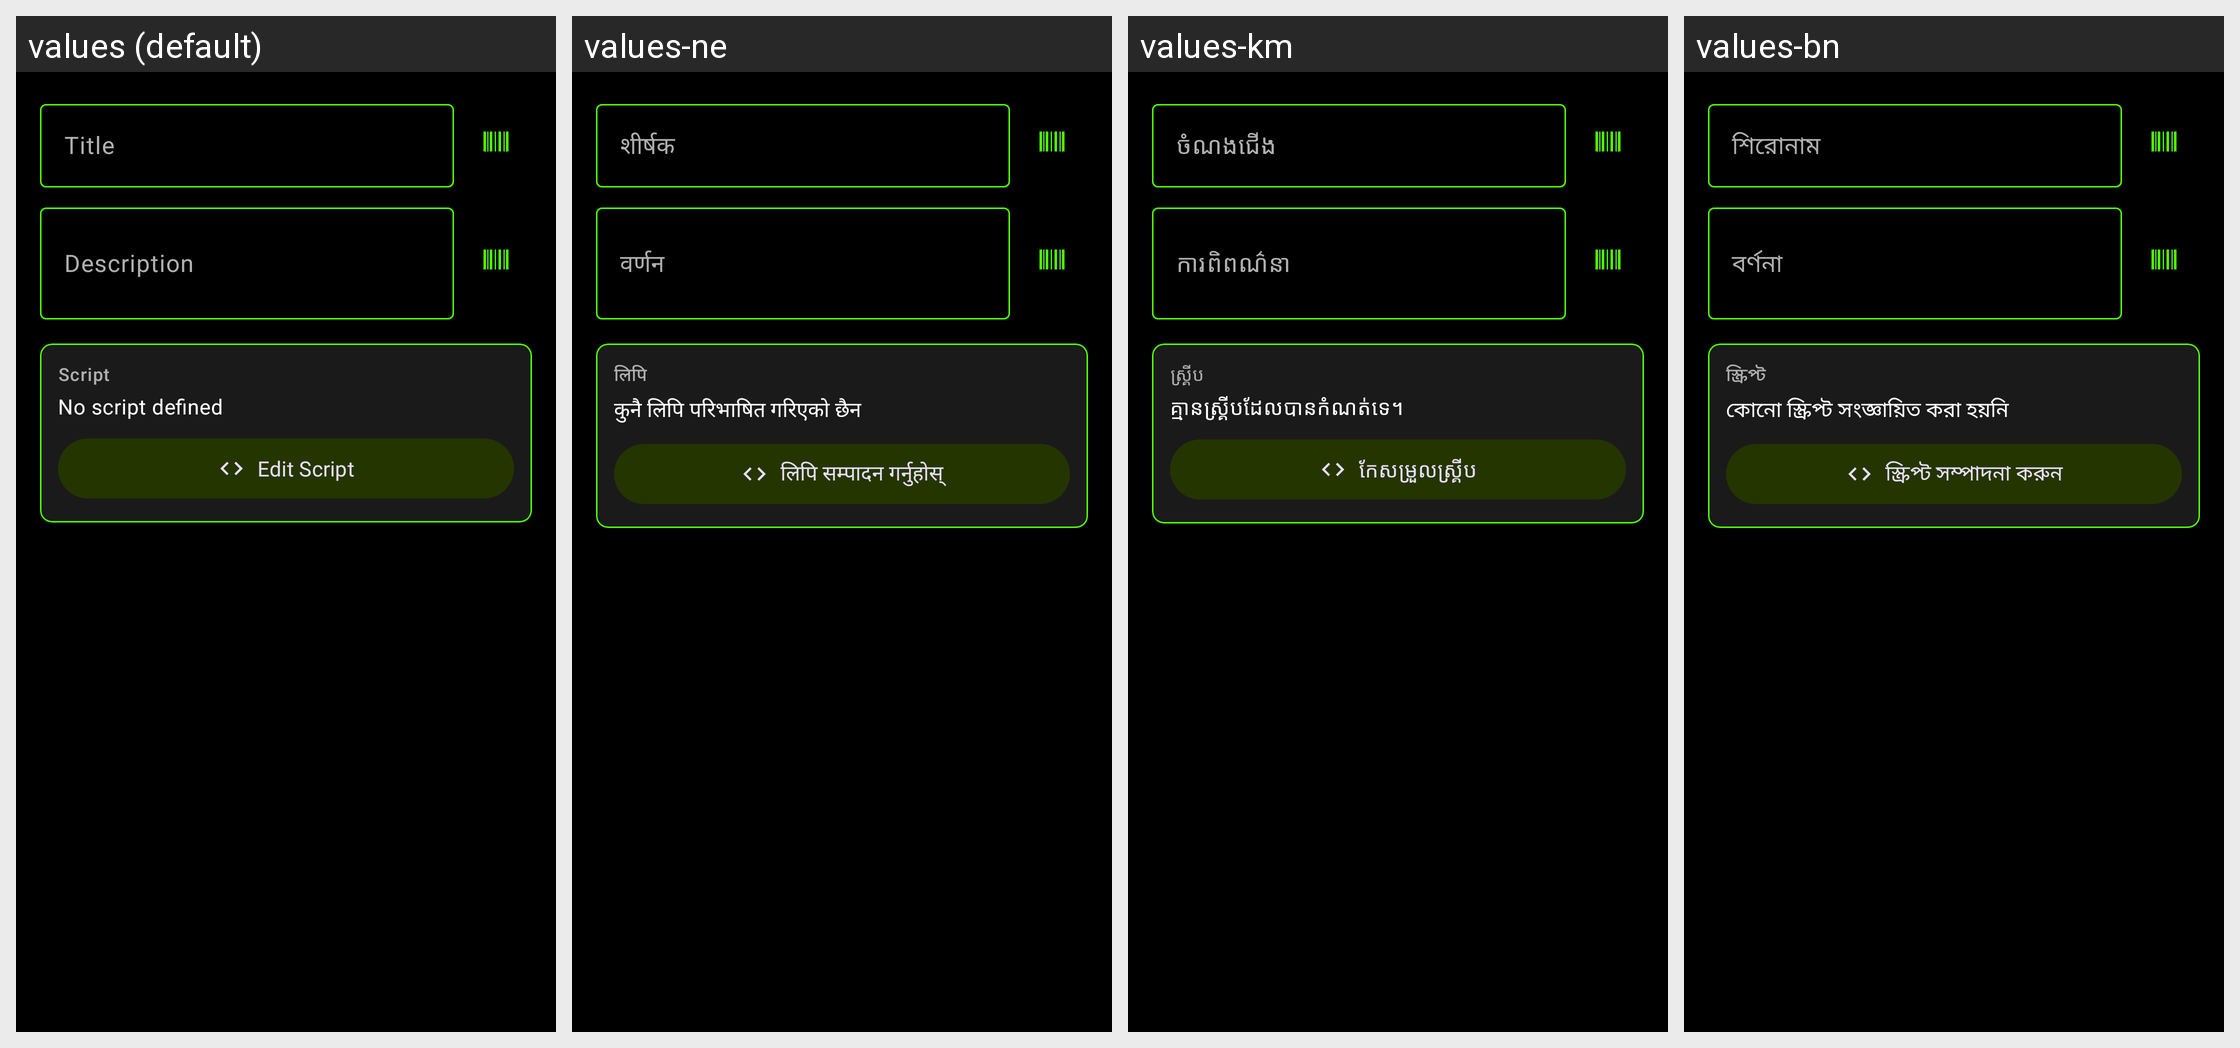

The same Android screen rendered under several of its app's locales, left to right. List the strings drawn on it with the default value and each locale's translation.
Android screen res/layout/dialog_add_custom_entry.xml rendered under 4 locales, left to right: values (default), values-ne, values-km, values-bn. Device: Nexus 5 (rendered at 1080×1920; each locale shown at half size, 540×960, under a caption strip naming it); theme Base.Theme.ZebraPrinterEURedSetup.Modern.
Other locales in the repository, not shown: values-af, values-am, values-ar, values-az, values-be, values-bg, values-bs, values-ca, values-cs, values-da, values-de, values-el, values-es, values-et, values-fa, values-fi, values-fil, values-fr, values-gl, values-gu, values-he, values-hi, values-hr, values-hu, values-hy, values-id, values-is, values-it, values-ja, values-jv, values-ka, values-kn, values-ko, values-ky, values-la, values-lo, values-lt, values-lv, values-mk, values-ml, values-mn, values-mr, values-ms, values-nb, values-nl, values-pa, values-pl, values-pt, values-ro, values-ru, values-si, values-sk, values-sl, values-sq, values-sr, values-sv, values-sw, values-ta, values-te, values-th, values-tr, values-uk, values-ur, values-vi, values-zh, values-zh-rTW, values-zu.
Strings drawn on this screen, with the default value and each locale's value (text and hints the layout hard-codes, and strings that could not be matched under every locale, appear in the picture but are not listed):

hint_entry_title
  values: Title
  values-ne: शीर्षक
  values-km: ចំណងជើង
  values-bn: শিরোনাম

hint_entry_description
  values: Description
  values-ne: वर्णन
  values-km: ការពិពណ៌នា
  values-bn: বর্ণনা

label_script
  values: Script
  values-ne: लिपि
  values-km: ស្គ្រីប
  values-bn: স্ক্রিপ্ট

script_status_empty
  values: No script defined
  values-ne: कुनै लिपि परिभाषित गरिएको छैन
  values-km: គ្មានស្គ្រីបដែលបានកំណត់ទេ។
  values-bn: কোনো স্ক্রিপ্ট সংজ্ঞায়িত করা হয়নি

button_edit_script
  values: Edit Script
  values-ne: लिपि सम्पादन गर्नुहोस्
  values-km: កែសម្រួលស្គ្រីប
  values-bn: স্ক্রিপ্ট সম্পাদনা করুন
